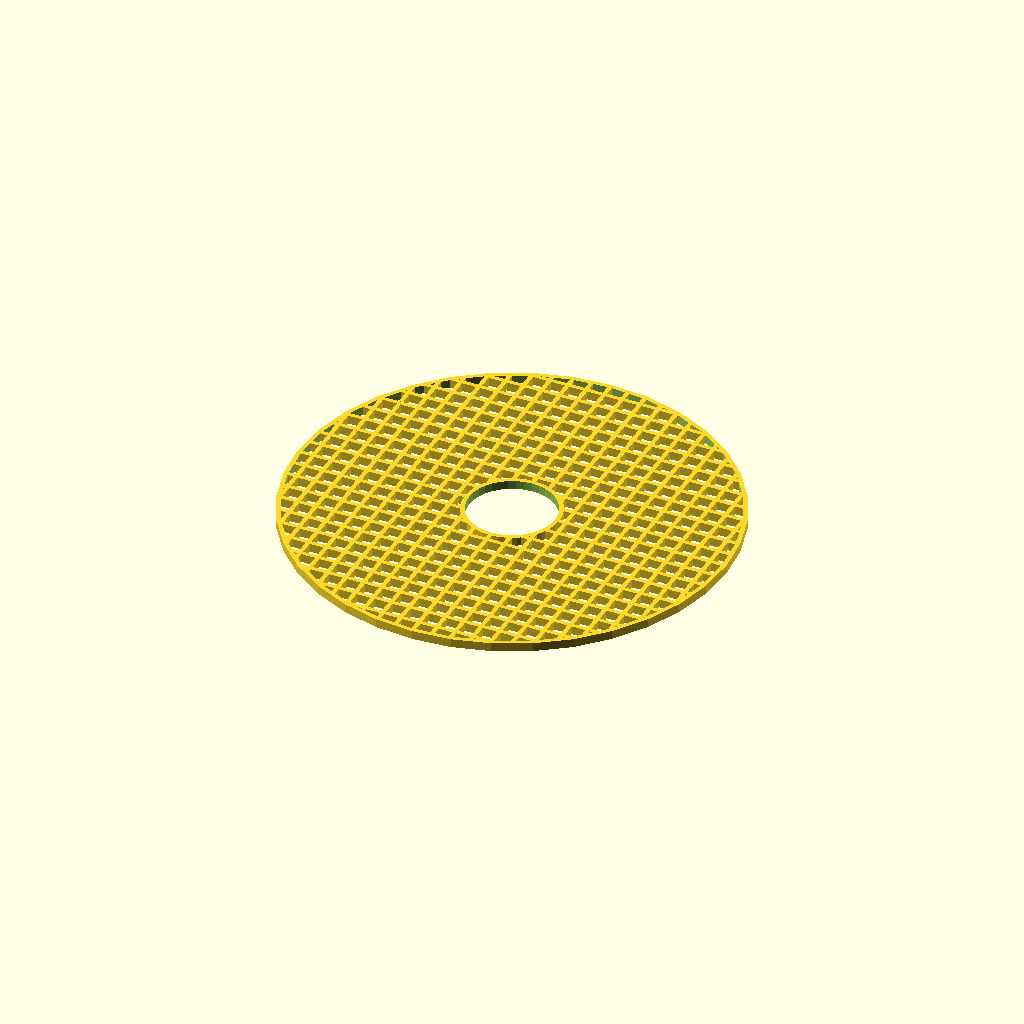
Cell 1: rendered with the file's own defaults.
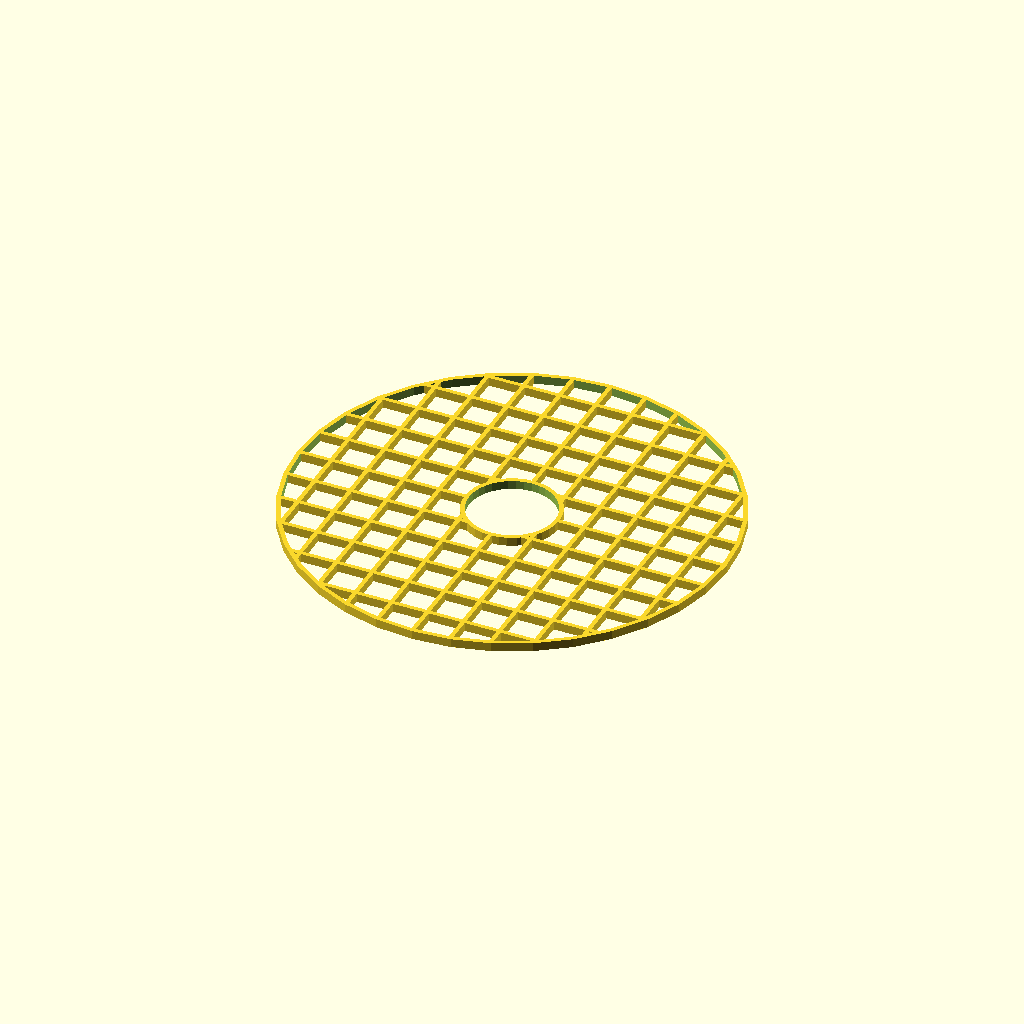
Cell 2 — Dimension_x set to 126, the other parameters unchanged.
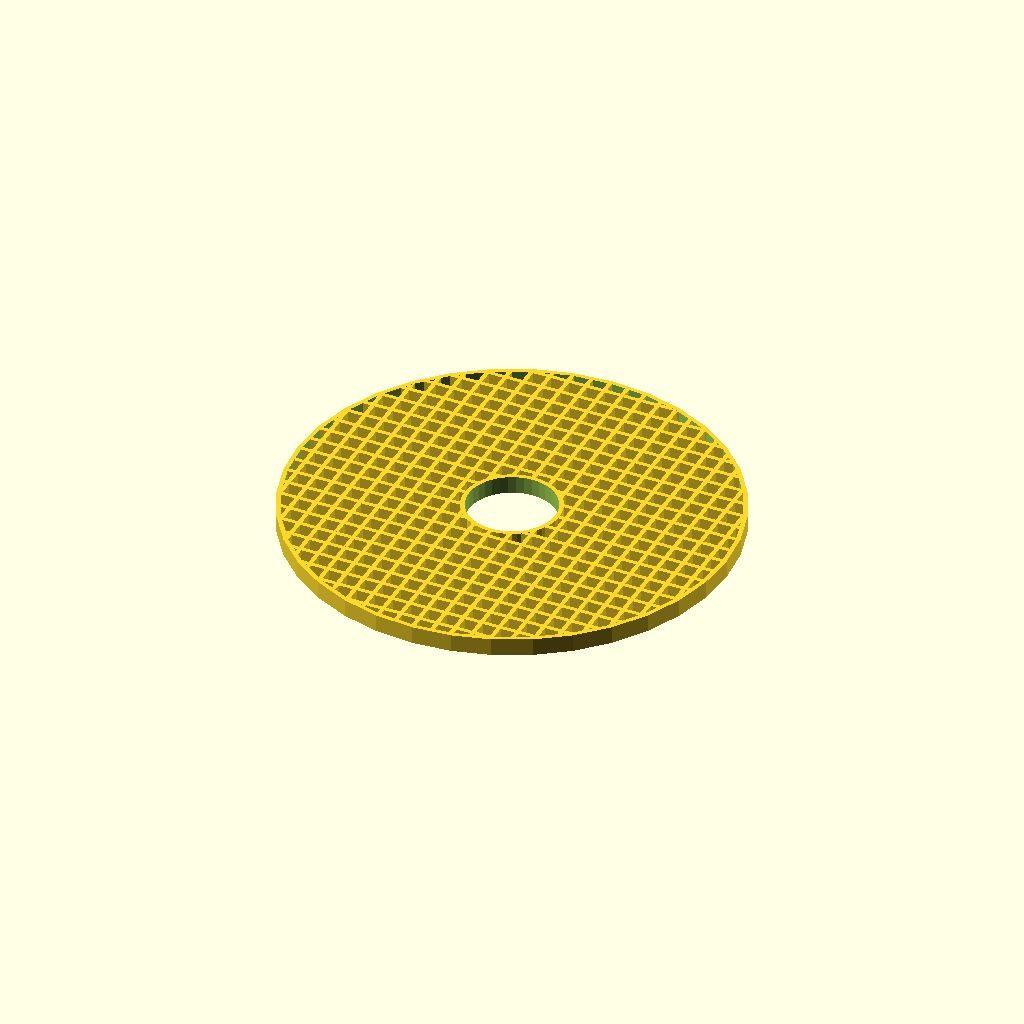
Cell 3: the same model with Dimension_z = 4.
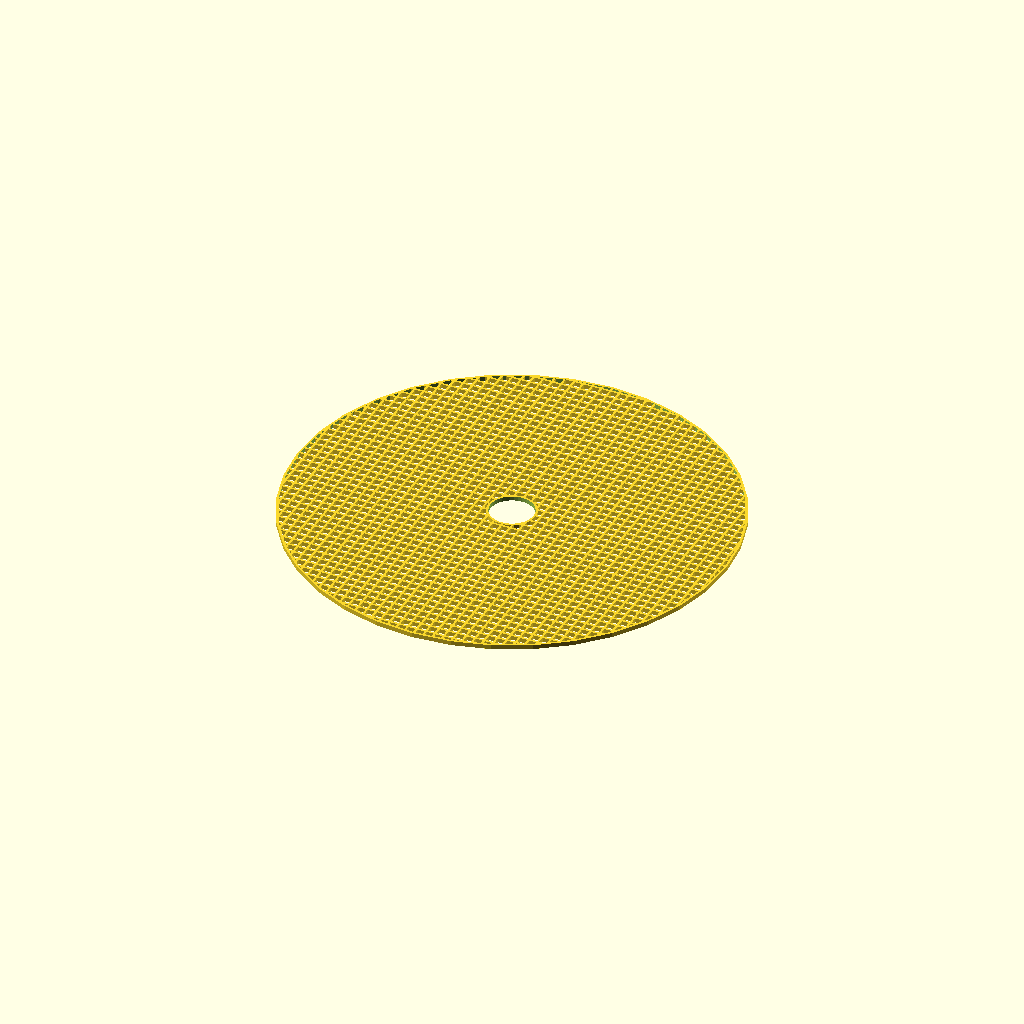
Cell 4: the same model with Radius = 100.
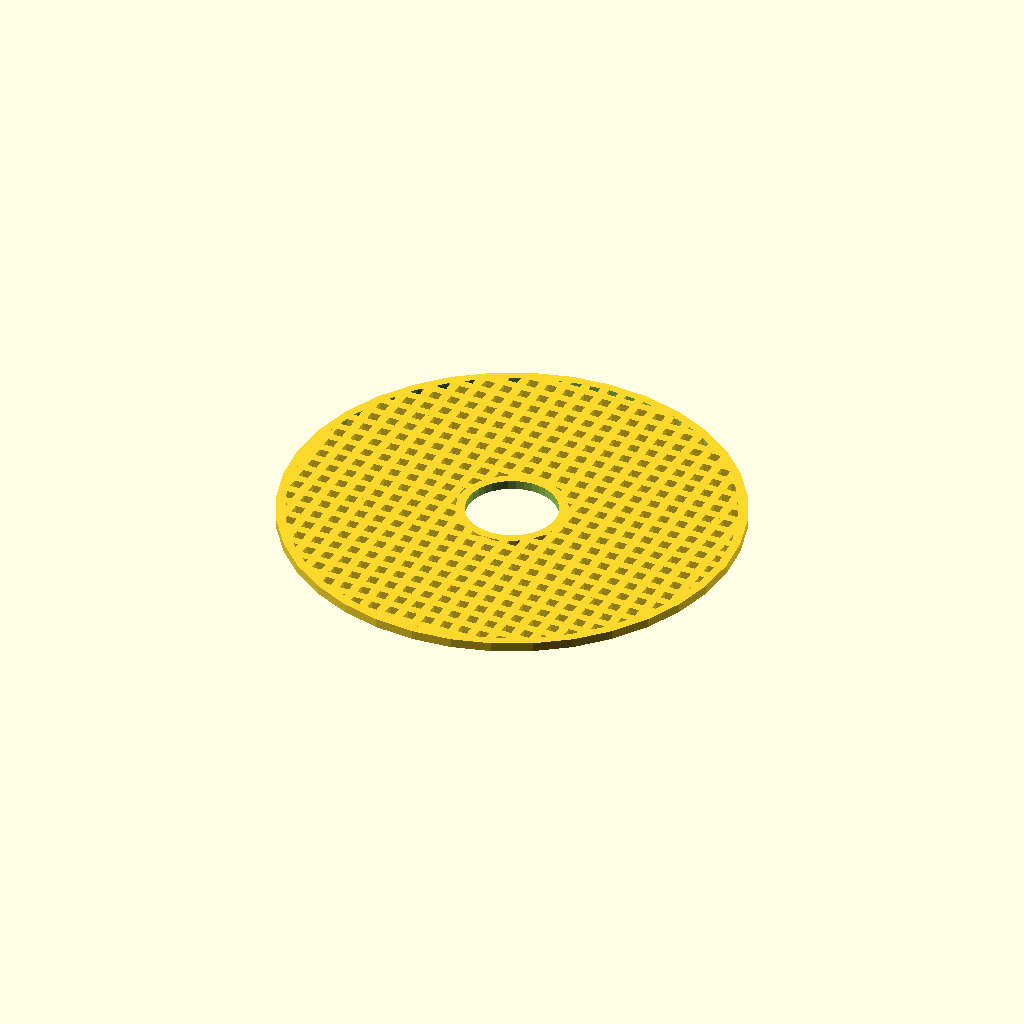
Cell 5: Strand_width = 2 (everything else at default).
All cells are drawn from the same view direction (rotation 55°, 0°, 25°, orthographic, colour scheme Cornfield), but the view is re-fitted for each cell, so position and scale can differ between cells as well as the parameter.
The OpenSCAD source (inputs/thingiverse/thing-3037035/files/Griglia_parametrica.scad):
//Grate type   0=round     1=rectangular
Grate_type=0;
//Grate length
Dimension_x=63;
//Grate width
Dimension_y=60;
//Grate thicknesstranslate([0,50,0])
Dimension_z=2;
//Grate radius if type=0
Radius=50;
//Width of each strand of the grid
Strand_width=1;
//Number of stands (based on Dimension_x measure)
Strand_number_x=15;
//Scale
Scale=1;
//Center hole (0 to disable) - No scaling
Center_hole_diameter=10;

//--------------------------------------------------------------------------------------------
//--------------------------------------------------------------------------------------------


step=(Dimension_x)/Strand_number_x;
$fn=36;


difference()
   {
   scale([Scale,1,1])
   union()
   {
   intersection()
      {  
      union()
         {
         if(Grate_type==0)
            {
            for(a=[0:step:Radius*3])
            translate([-Radius*1.5+a-Strand_width/1.5,0,0])
               cube([Strand_width,Radius*3,Dimension_z],center=true);
            for(a=[0:step:Radius*3])
            translate([0,-Radius*1.5+a-Strand_width/1.5,0])
               cube([Radius*3,Strand_width,Dimension_z],center=true);
            }
         if(Grate_type==1)
            {
            for(a=[0:step:Dimension_x])
            translate([-Dimension_x/2+a,0,0])
               cube([Strand_width,Dimension_y,Dimension_z],center=true);
            for(a=[0:step:Dimension_y])
            translate([0,-Dimension_y/2+a+Strand_width/2,0])
               cube([Dimension_x,Strand_width,Dimension_z],center=true);
            }
         }

      if(Grate_type==0)
         {
         cylinder(r=Radius,h=Dimension_z,center=true);
         }

      if(Grate_type==1)
         {
              cube([Dimension_x,Dimension_y,Dimension_z],center=true);
         }
      }
      if(Grate_type==0)
      difference()
         {
              cylinder(r=Radius,h=Dimension_z,center=true);
               cylinder(r=Radius-Strand_width,h=Dimension_z+2,center=true);
         }

      if(Grate_type==1)
      difference()
         {
              cube([Dimension_x,Dimension_y,Dimension_z],center=true);
               cube([Dimension_x-Strand_width*2,Dimension_y-Strand_width*2,Dimension_z+2],center=true);
         }

   }
   cylinder(r=Center_hole_diameter,h=Dimension_z+2,center=true);

   }
   if(Center_hole_diameter!=0)
   difference()
      {
           cylinder(r=Center_hole_diameter+Strand_width,h=Dimension_z,center=true);
            cylinder(r=Center_hole_diameter,h=Dimension_z+2,center=true);
      }
Parameter table extracted from the source (name, type, default, range or options):
Grate_type: number, default 0
Dimension_x: number, default 63
Dimension_y: number, default 60
Dimension_z: number, default 2
Radius: number, default 50
Strand_width: number, default 1
Strand_number_x: number, default 15
Scale: number, default 1
Center_hole_diameter: number, default 10
